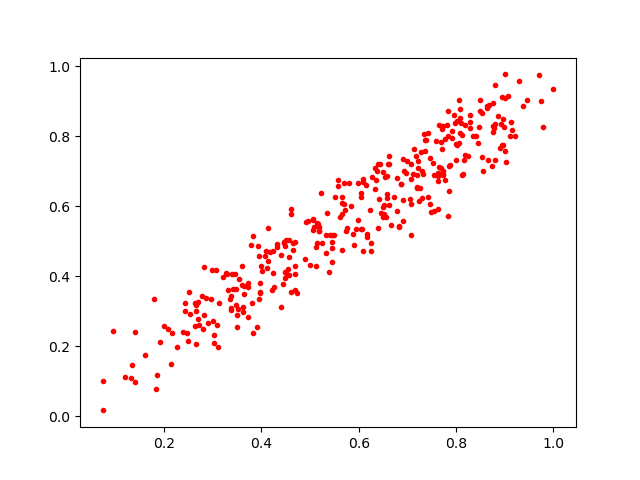

Source data for this figure (header and first rows):
0.8180346, 0.7449169
0.5991, 0.5609
0.4017, 0.4147
0.461, 0.5791
0.4569, 0.4551
0.1342, 0.1478
0.2867, 0.3388
0.755, 0.5867
0.8802, 0.8362
0.3619, 0.3111
0.7327, 0.6928
0.8018, 0.844
0.3356, 0.3359
0.7532, 0.7233
0.4113, 0.4238
0.14, 0.2413
0.6076, 0.5365
0.7916, 0.7948
0.0957, 0.244
0.3964, 0.3798
0.4956, 0.5588
0.4547, 0.4215
0.3024, 0.2095
0.6524, 0.6043
0.5336, 0.5173
0.7914, 0.816
0.7255, 0.6526
0.1995, 0.2591
0.6432, 0.7208
0.3604, 0.3756
0.8798, 0.9467
0.7647, 0.7122
0.3496, 0.2885
0.8025, 0.7736
0.3471, 0.3193
0.4479, 0.4111
0.5611, 0.5685
0.9301, 0.9581
0.226, 0.1982
0.6625, 0.7213
0.6365, 0.7012
0.6397, 0.7203
0.7623, 0.6858
0.2982, 0.4171
0.2501, 0.216
0.9698, 0.9742
0.409, 0.4729
0.7358, 0.7584
0.4464, 0.4973
0.721, 0.7088
0.8957, 0.7744
0.7622, 0.671
0.6828, 0.5424
0.8963, 0.8494
0.608, 0.67
0.4493, 0.4851
0.217, 0.2381
0.7067, 0.5178
0.7846, 0.7162
0.8864, 0.8574
0.352, 0.3064
... 285 more rows
